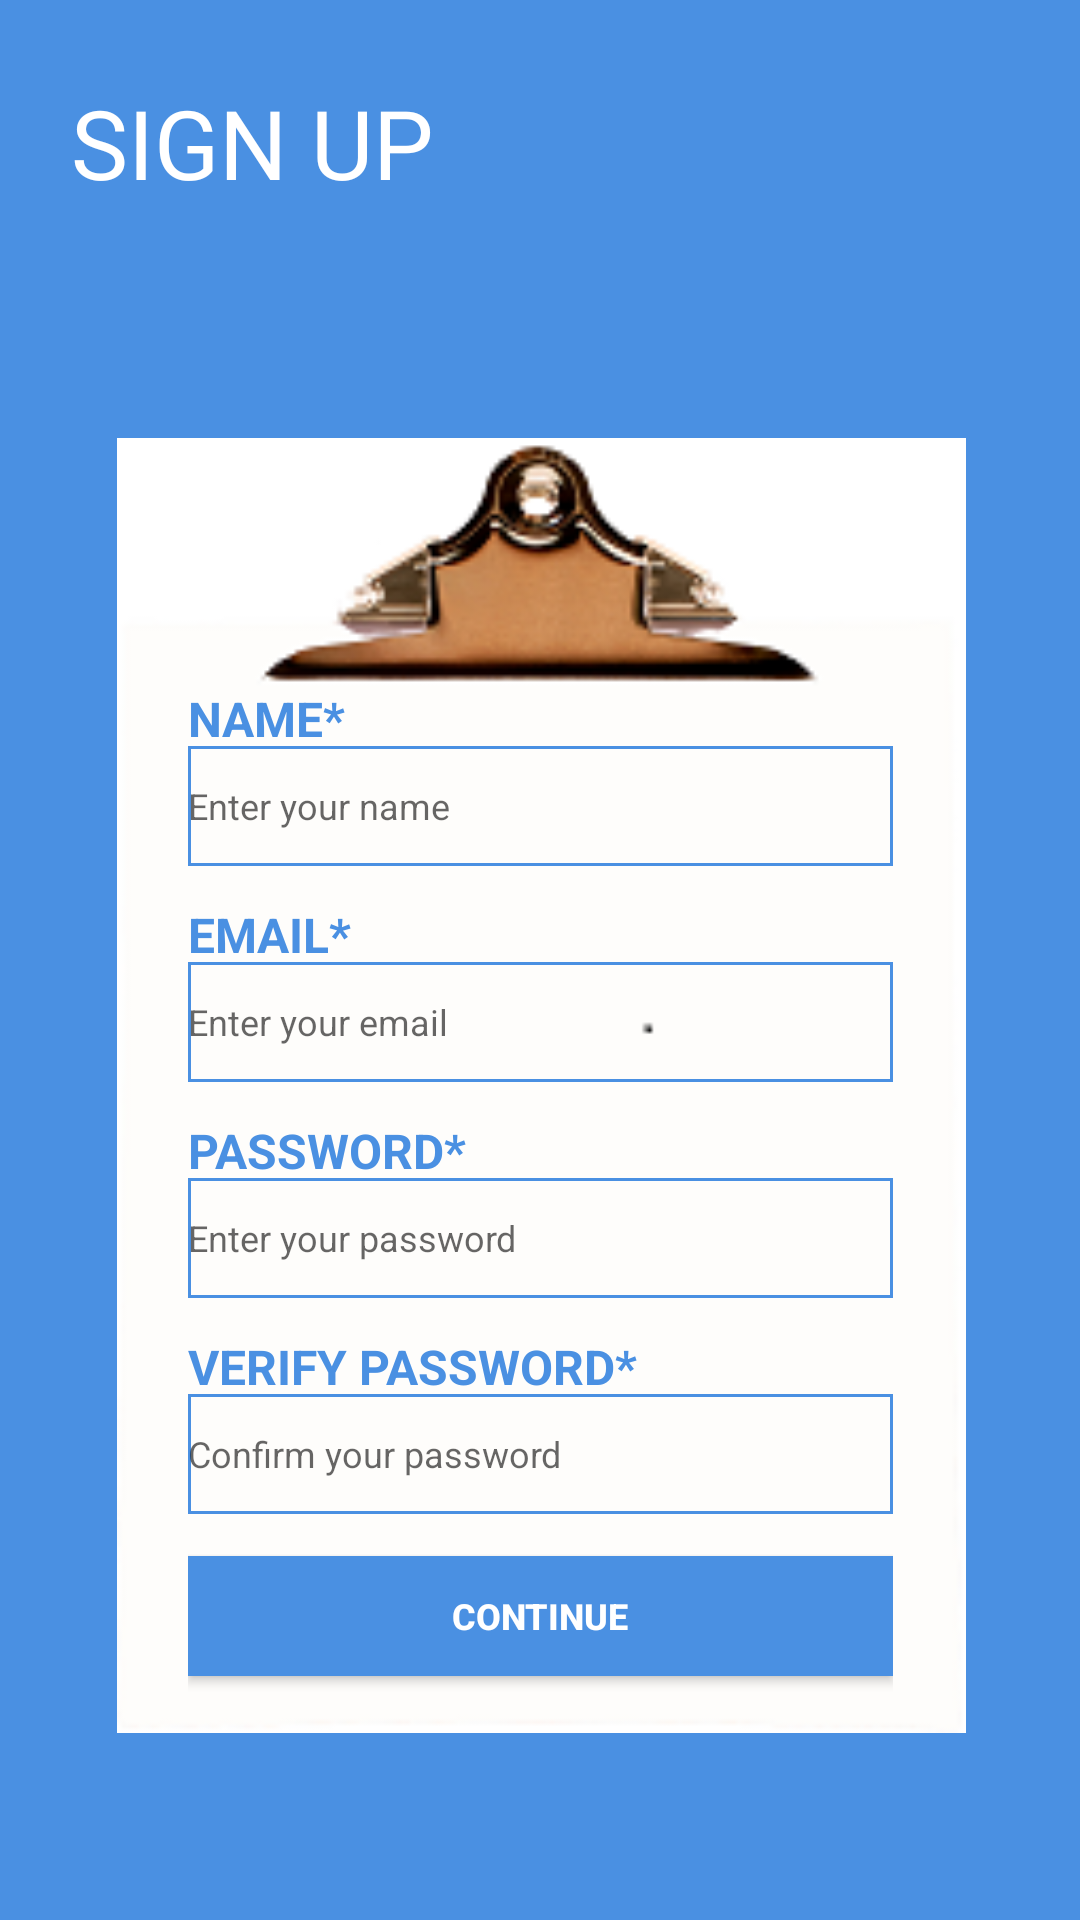

The Android layout XML behind this screen, and the referenced resources:
<!-- AndroidManifest.xml: application theme AppTheme -->
<!-- res/layout/activity_sign_up.xml -->
<?xml version="1.0" encoding="utf-8"?>
<android.support.constraint.ConstraintLayout xmlns:android="http://schemas.android.com/apk/res/android"
    xmlns:app="http://schemas.android.com/apk/res-auto"
    xmlns:tools="http://schemas.android.com/tools"
    android:layout_width="match_parent"
    android:layout_height="match_parent"
    android:background="@color/signup"
    tools:context="com.dlc.hr_module.Signup.SignUp">

    <TextView
        android:id="@+id/signuptv"
        android:layout_width="130sp"
        android:layout_height="41sp"
        android:layout_marginEnd="215sp"
        android:layout_marginLeft="32sp"
        android:layout_marginRight="215sp"
        android:layout_marginStart="32sp"
        android:layout_marginTop="26dp"
        android:text="@string/signup"
        android:textColor="@android:color/white"
        android:textSize="32sp"
        app:layout_constraintEnd_toEndOf="parent"
        app:layout_constraintStart_toStartOf="parent"
        app:layout_constraintTop_toTopOf="parent" />


    <ImageView
        android:id="@+id/imageView"
        android:layout_width="283dp"
        android:layout_height="569dp"

        android:layout_marginBottom="12dp"
        android:layout_marginTop="108dp"
        android:src="@drawable/usersignup"
        app:layout_constraintBottom_toBottomOf="parent"
        app:layout_constraintEnd_toEndOf="parent"
        app:layout_constraintHorizontal_bias="0.506"
        app:layout_constraintStart_toStartOf="parent"
        app:layout_constraintTop_toTopOf="parent"
        app:layout_constraintVertical_bias="0.626" />

    <RelativeLayout
        android:layout_width="235dp"
        android:layout_height="343dp"
        android:layout_marginBottom="88dp"
        android:layout_marginEnd="8dp"
        android:layout_marginStart="8dp"
        android:layout_marginTop="250dp"
        app:layout_constraintBottom_toBottomOf="parent"
        app:layout_constraintEnd_toEndOf="parent"
        app:layout_constraintStart_toStartOf="parent"
        app:layout_constraintTop_toTopOf="parent"
        app:layout_constraintVertical_bias="0.523">

        <TextView

            android:id="@+id/nametv"

            android:layout_width="match_parent"
            android:layout_height="20sp"
            android:layout_alignParentLeft="true"
            android:layout_alignParentStart="true"
            android:layout_alignParentTop="true"
            android:text="@string/name"

            android:textColor="@color/signup"
            android:textSize="16sp"
            android:textStyle="bold" />

        <EditText
            android:id="@+id/nameet"
            android:layout_width="match_parent"
            android:layout_height="40sp"
            android:layout_below="@id/nametv"
            android:background="@drawable/edittextbackground"
            android:hint="Enter your name "
            android:inputType="textPersonName"
            android:textSize="12sp" />

        <TextView
            android:id="@+id/emailtv"
            android:layout_width="match_parent"
            android:layout_height="20sp"
            android:layout_below="@id/nameet"
            android:layout_marginTop="12sp"
            android:text="@string/email"
            android:textColor="@color/signup"
            android:textSize="16sp"
            android:textStyle="bold" />

        <EditText
            android:id="@+id/emailet"
            android:layout_width="match_parent"
            android:layout_height="40sp"
            android:layout_below="@+id/emailtv"
            android:background="@drawable/edittextbackground"
            android:hint="Enter your email"
            android:inputType="textEmailAddress"
            android:textSize="12sp" />

        <TextView
            android:id="@+id/passtv"
            android:layout_width="match_parent"
            android:layout_height="20sp"
            android:layout_below="@+id/emailet"
            android:layout_marginTop="12sp"
            android:text="@string/password"
            android:textColor="@color/signup"
            android:textSize="16sp"

            android:textStyle="bold" />

        <EditText
            android:id="@+id/passet"
            android:layout_width="match_parent"
            android:layout_height="40sp"
            android:layout_below="@+id/passtv"

            android:background="@drawable/edittextbackground"
            android:hint="Enter your password"
            android:inputType="textPassword"
            android:textSize="12sp" />

        <TextView
            android:id="@+id/vpasstv"
            android:layout_width="match_parent"
            android:layout_height="20sp"
            android:layout_below="@+id/passet"
            android:layout_marginTop="12sp"
            android:text="@string/Verify_password"
            android:textColor="@color/signup"
            android:textSize="16sp"
            android:textStyle="bold" />

        <EditText
            android:id="@+id/vpasset"
            android:layout_width="match_parent"
            android:layout_height="40sp"
            android:layout_alignParentLeft="true"
            android:layout_alignParentStart="true"
            android:layout_below="@+id/vpasstv"
            android:background="@drawable/edittextbackground"

            android:hint="Confirm your password"
            android:inputType="textPassword"
            android:textSize="12sp" />

        <Button
            android:id="@+id/next"
            android:layout_width="match_parent"
            android:layout_height="40sp"
            android:layout_alignParentLeft="true"
            android:layout_alignParentStart="true"
            android:layout_below="@+id/vpasset"
            android:layout_marginTop="14dp"
            android:background="@color/signup"
            android:text="@string/next"
            android:textColor="@android:color/white"
            android:textSize="12sp"
            android:textStyle="bold" />

    </RelativeLayout>


</android.support.constraint.ConstraintLayout>
<!-- resources referenced by this layout -->
<resources>
  <color name="signup">#4a90e2</color>
  <!-- drawable edittextbackground (drawable) -->
  <shape xmlns:android="http://schemas.android.com/apk/res/android"
      android:shape="rectangle">
      <solid android:color="#00000000" />
      <stroke android:width="1dip" android:color="@color/signup" />
  </shape>
  <!-- drawable usersignup: png bitmap (drawable, 13036 bytes) -->
  <string name="Verify_password">VERIFY PASSWORD*</string>
  <string name="email">EMAIL*</string>
  <string name="name">NAME*</string>
  <string name="next">Continue</string>
  <string name="password">PASSWORD*</string>
  <string name="signup">SIGN UP</string>
  <style name="AppTheme" parent="Theme.AppCompat.Light.DarkActionBar">
          
          <item name="colorPrimary">@color/colorPrimary</item>
          <item name="colorPrimaryDark">@color/colorPrimaryDark</item>
          <item name="colorAccent">@color/colorAccent</item>
      </style>
  <color name="colorPrimary">#3F51B5</color>
  <color name="colorPrimaryDark">#303F9F</color>
  <color name="colorAccent">#FF4081</color>
</resources>
